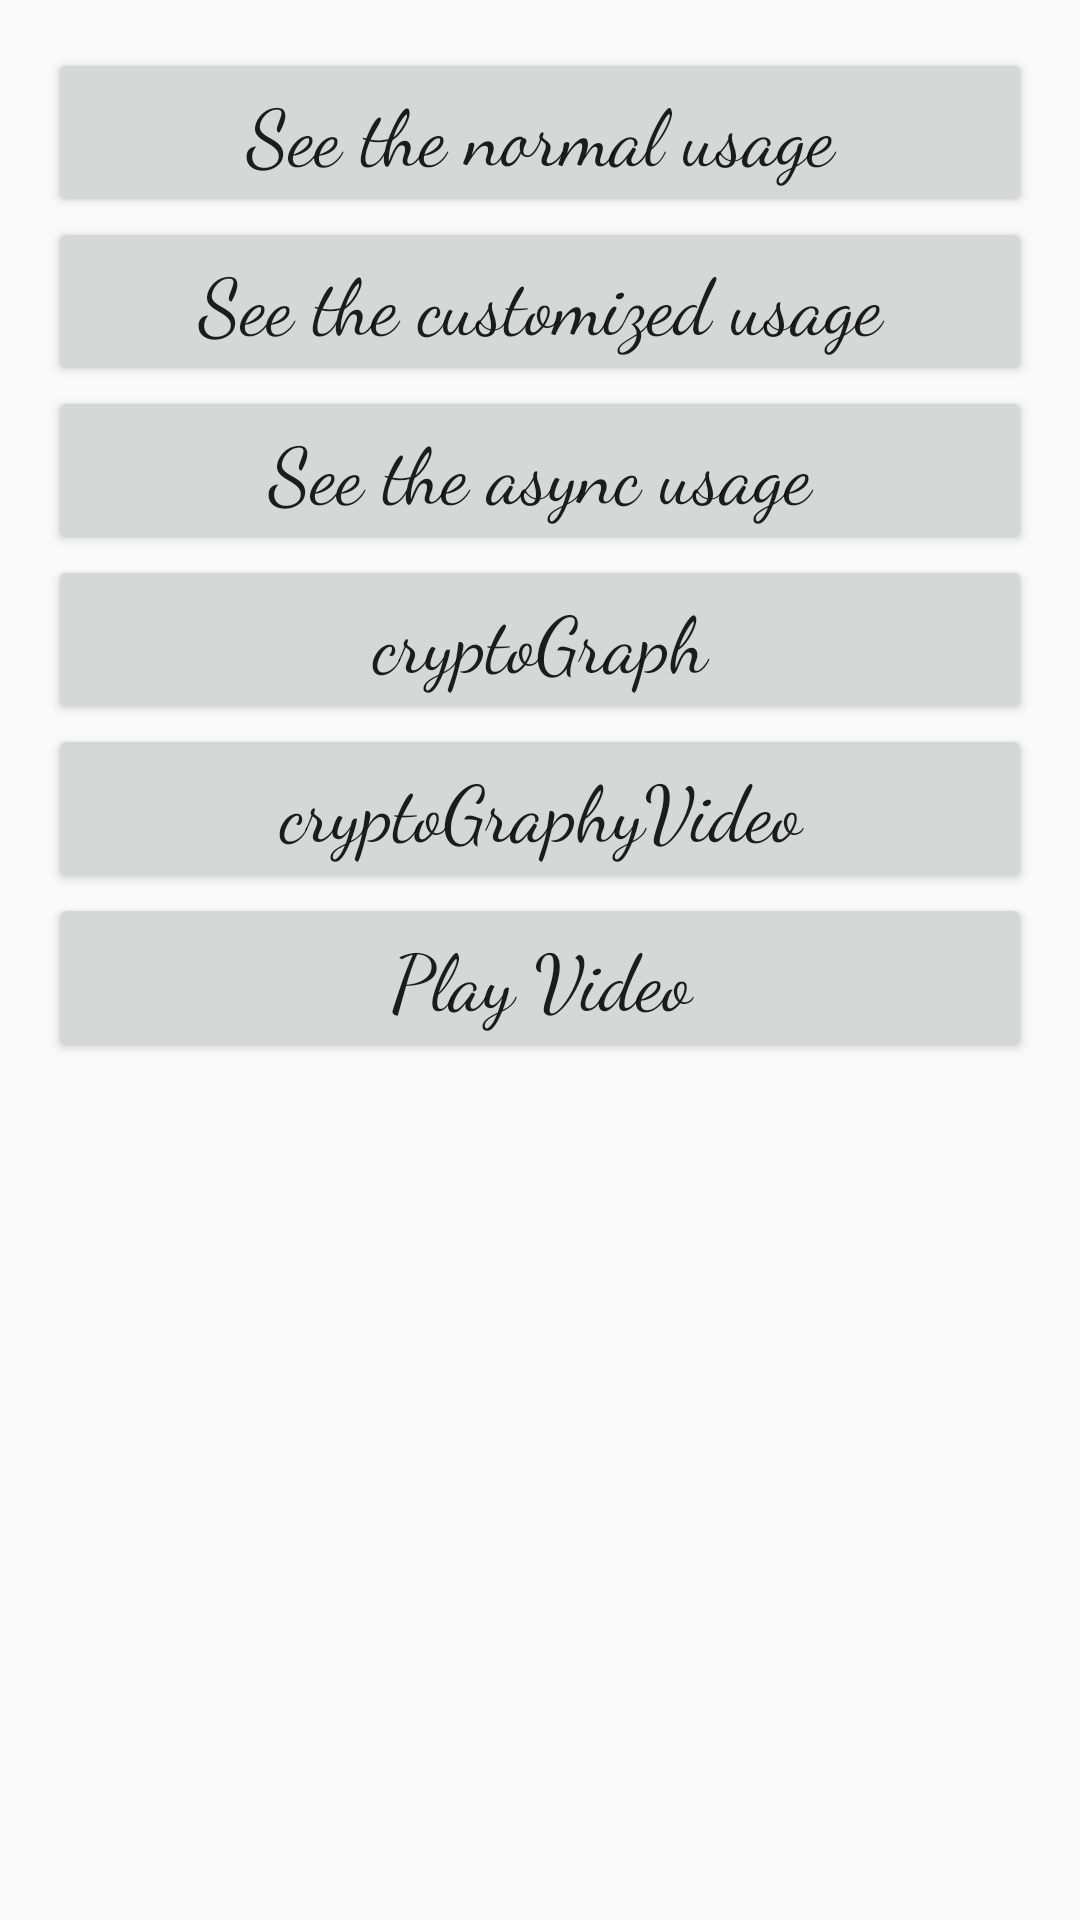

Produce the Android XML layout that renders to this screen, including the resource entries it uses.
<!-- AndroidManifest.xml: application theme AppTheme -->
<!-- res/layout/activity_main.xml -->
<LinearLayout xmlns:android="http://schemas.android.com/apk/res/android"
    android:layout_width="match_parent"
    android:layout_height="match_parent"
    android:orientation="vertical"
    android:padding="16dp">

    <Button
        android:id="@+id/usage_normal"
        android:layout_width="match_parent"
        android:layout_height="wrap_content"
        android:textSize="26sp"
        android:fontFamily="cursive"
        android:textAllCaps="false"
        android:text="@string/usage_normal" />

    <Button
        android:id="@+id/usage_customized"
        android:layout_width="match_parent"
        android:layout_height="wrap_content"
        android:textSize="26sp"
        android:fontFamily="cursive"
        android:textAllCaps="false"
        android:text="@string/usage_customized" />

    <Button
        android:id="@+id/usage_async"
        android:layout_width="match_parent"
        android:layout_height="wrap_content"
        android:textSize="26sp"
        android:fontFamily="cursive"
        android:textAllCaps="false"
        android:text="@string/usage_async" />

    <Button
        android:layout_width="match_parent"
        android:layout_height="wrap_content"
        android:textSize="26sp"
        android:fontFamily="cursive"
        android:onClick="cryptoGraph"
        android:text="cryptoGraph"
        android:textAllCaps="false"
        />
    <Button
        android:layout_width="match_parent"
        android:layout_height="wrap_content"
        android:textSize="26sp"
        android:fontFamily="cursive"
        android:onClick="cryptoGraphVideo"
        android:text="cryptoGraphyVideo"
        android:textAllCaps="false"
        />
    <Button
        android:layout_width="match_parent"
        android:layout_height="wrap_content"
        android:textSize="26sp"
        android:fontFamily="cursive"
        android:onClick="playVideo"
        android:text="Play Video"
        android:textAllCaps="false"
        />


    <TextView
        android:id="@+id/log_textView"
        android:layout_width="match_parent"
        android:layout_height="match_parent"
        android:scrollbars="vertical" />

</LinearLayout>
<!-- resources referenced by this layout -->
<resources>
  <string name="usage_async">See the async usage</string>
  <string name="usage_customized">See the customized usage</string>
  <string name="usage_normal">See the normal usage</string>
  <style name="AppTheme" parent="Base.Theme.AppCompat.Light.DarkActionBar">
          
          <item name="colorPrimary">@color/colorPrimary</item>
          <item name="colorPrimaryDark">@color/colorPrimaryDark</item>
          <item name="colorAccent">@color/colorAccent</item>
          <item name="cardViewStyle">@style/CardView.Light</item>
          <item name="floatingActionButtonStyle">@style/Widget.Design.FloatingActionButton</item>
  
      </style>
  <!-- not gathered from this repository: default colours our renderer supplied (Android Studio template values) -->
  <color name="colorPrimary">#FF6200EE</color>
  <color name="colorPrimaryDark">#FF3700B3</color>
  <color name="colorAccent">#FF03DAC5</color>
</resources>
